Run: headless pygame with SDL's dummy video driver; simulated clock (each Clock.tick advances the game by its frame time, no real sleeping); random seed 0; keys injected as events and as key.get_pressed() state; no mouse input.
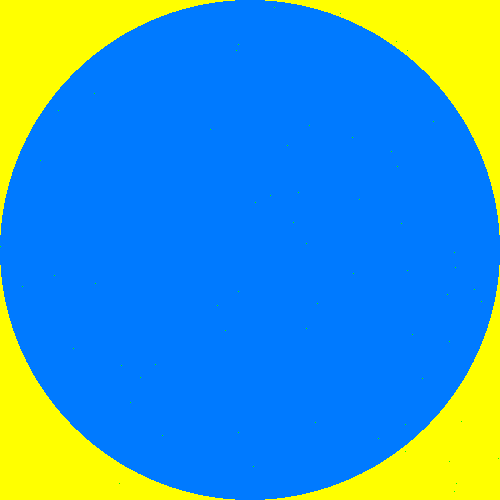
Frame 1 of 4 · flips 1–60 · no input
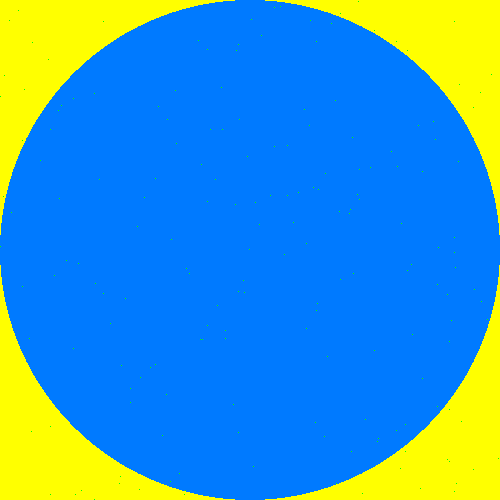
Frame 2 of 4 · flips 61–180 · tapped SPACE, RETURN · held RIGHT (→), D
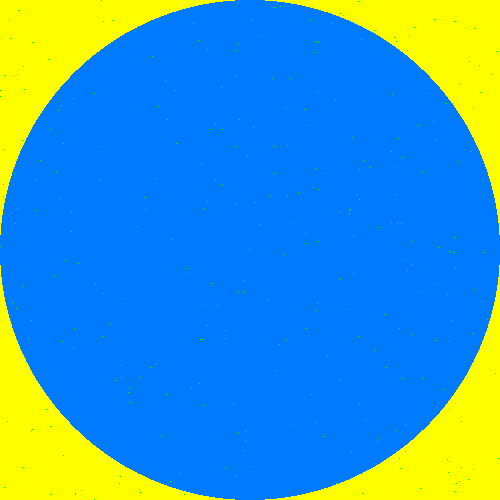
Frame 3 of 4 · flips 181–300 · held DOWN (↓), S
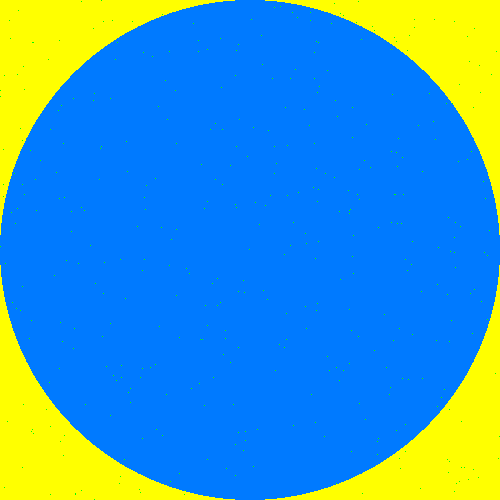
Frame 4 of 4 · flips 301–420 · held LEFT (←), A, UP (↑), W

The pygame program that drew these frames:


# Modification date: Thu Dec  3 21:48:40 2020

# Production date: Sun Sep  3 15:42:51 2023

import pygame
from time import sleep
from random import choices
pygame.init()

side = 500
gameDisplay = pygame.display.set_mode((side, side))
c = 0
s = 0

gameDisplay.fill((255,255,0))
pygame.draw.circle(gameDisplay, (0,122,255), (side/2, side/2), side/2)

while True:
  point = choices(list(range(side)), k=2)
  color = gameDisplay.get_at(point)

  gameDisplay.set_at(point, (0,255,0))
  pygame.display.update()

  if color == (255,255,0):
    s += 1
  elif color == (0,122,255):
    c += 1
  
  print(c/(s+c)*4)
  sleep(0.001)
